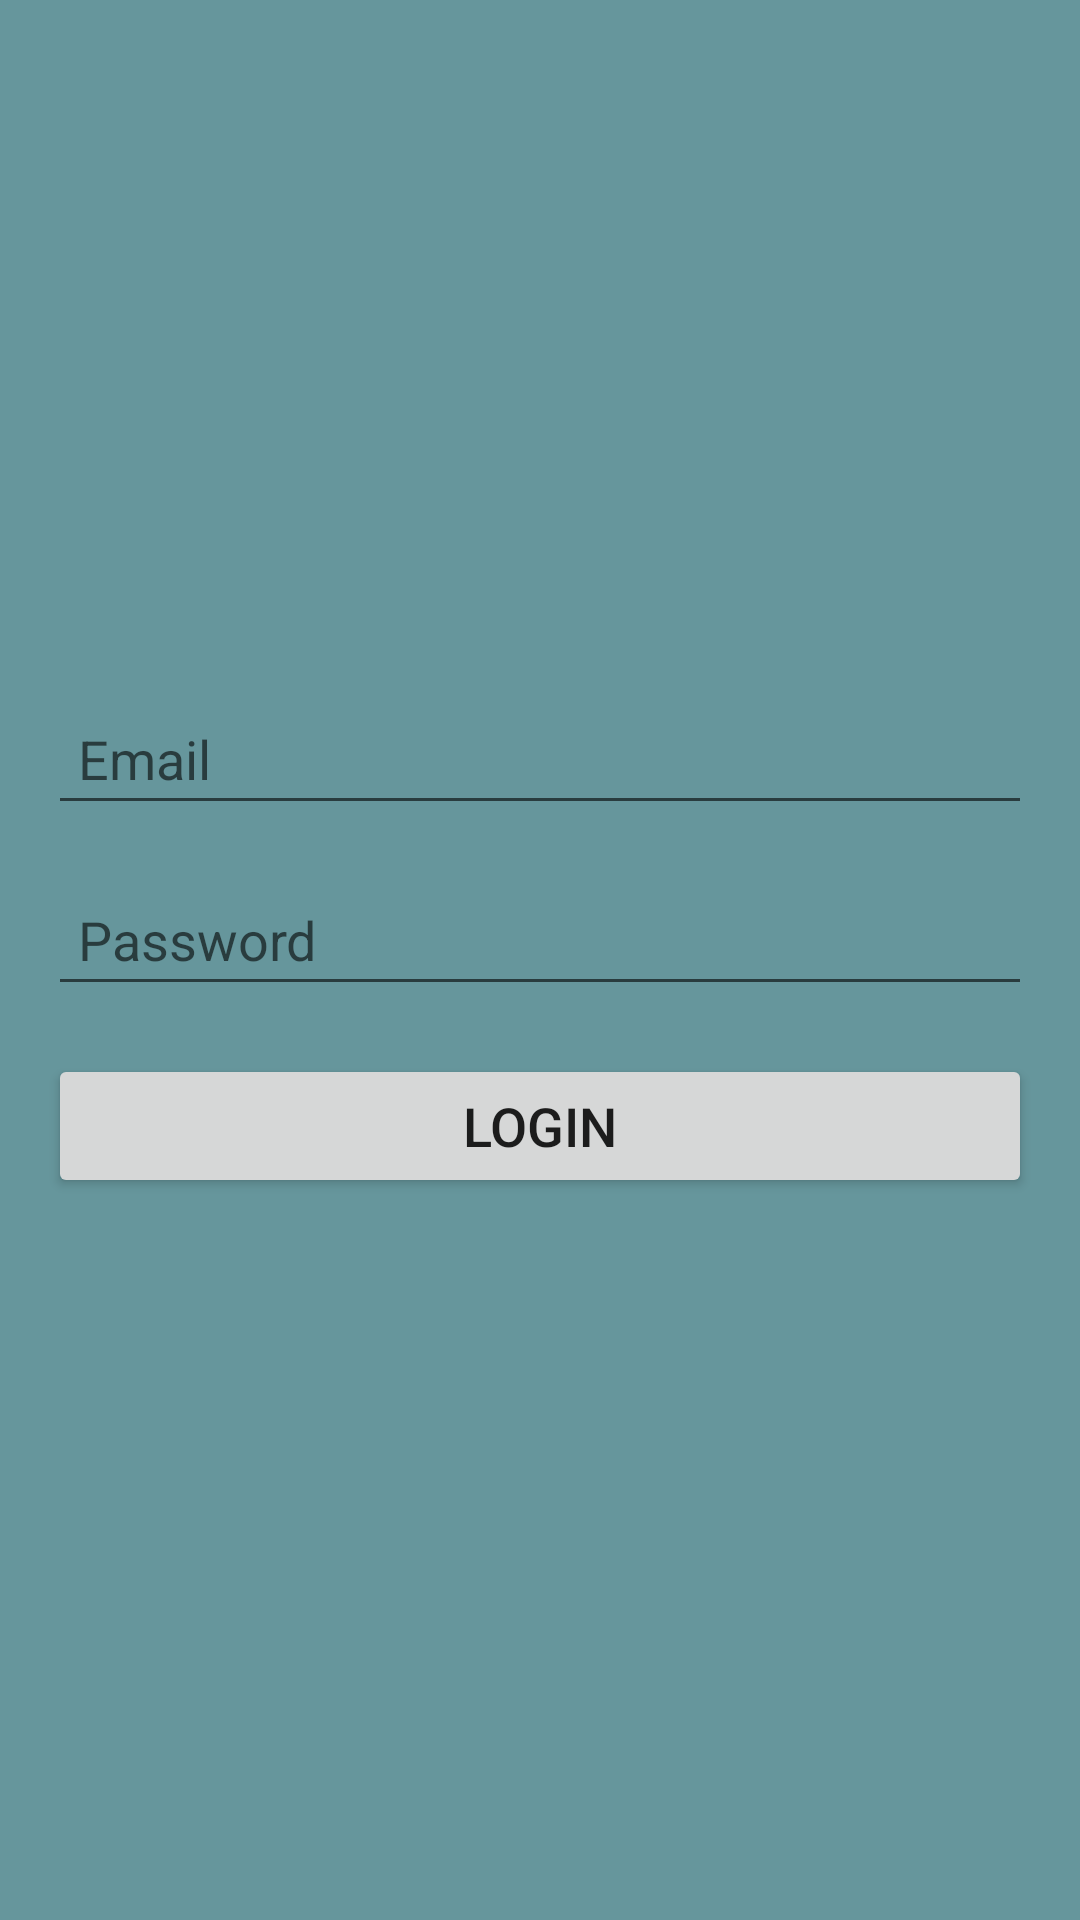

Reconstruct the res/layout file that produces this screen, plus the resources it refers to.
<!-- AndroidManifest.xml: application theme Theme.AppCompat.DayNight -->
<!-- res/layout/activity_login.xml -->
<?xml version="1.0" encoding="utf-8"?>
<LinearLayout xmlns:android="http://schemas.android.com/apk/res/android"
    android:layout_width="match_parent"
    android:layout_height="match_parent"
    android:orientation="vertical"
    android:padding="16dp"
    android:background="#66969C"
    android:gravity="center">

    
    <EditText
        android:id="@+id/email"
        android:layout_width="match_parent"
        android:layout_height="wrap_content"
        android:hint="Email"
        android:inputType="textEmailAddress"
        android:padding="10dp"
        android:textColor="#000000"
        android:layout_marginBottom="16dp"/>

    
    <EditText
        android:id="@+id/password"
        android:layout_width="match_parent"
        android:layout_height="wrap_content"
        android:hint="Password"
        android:inputType="textPassword"
        android:padding="10dp"
        android:textColor="#000000"
        android:layout_marginBottom="16dp"/>

    
    <Button
        android:id="@+id/loginButton"
        android:layout_width="match_parent"
        android:layout_height="wrap_content"
        android:text="Login"
        android:textSize="18sp"
        android:layout_marginBottom="10dp"/>

</LinearLayout>
<!-- resources referenced by this layout -->
<resources>

</resources>
